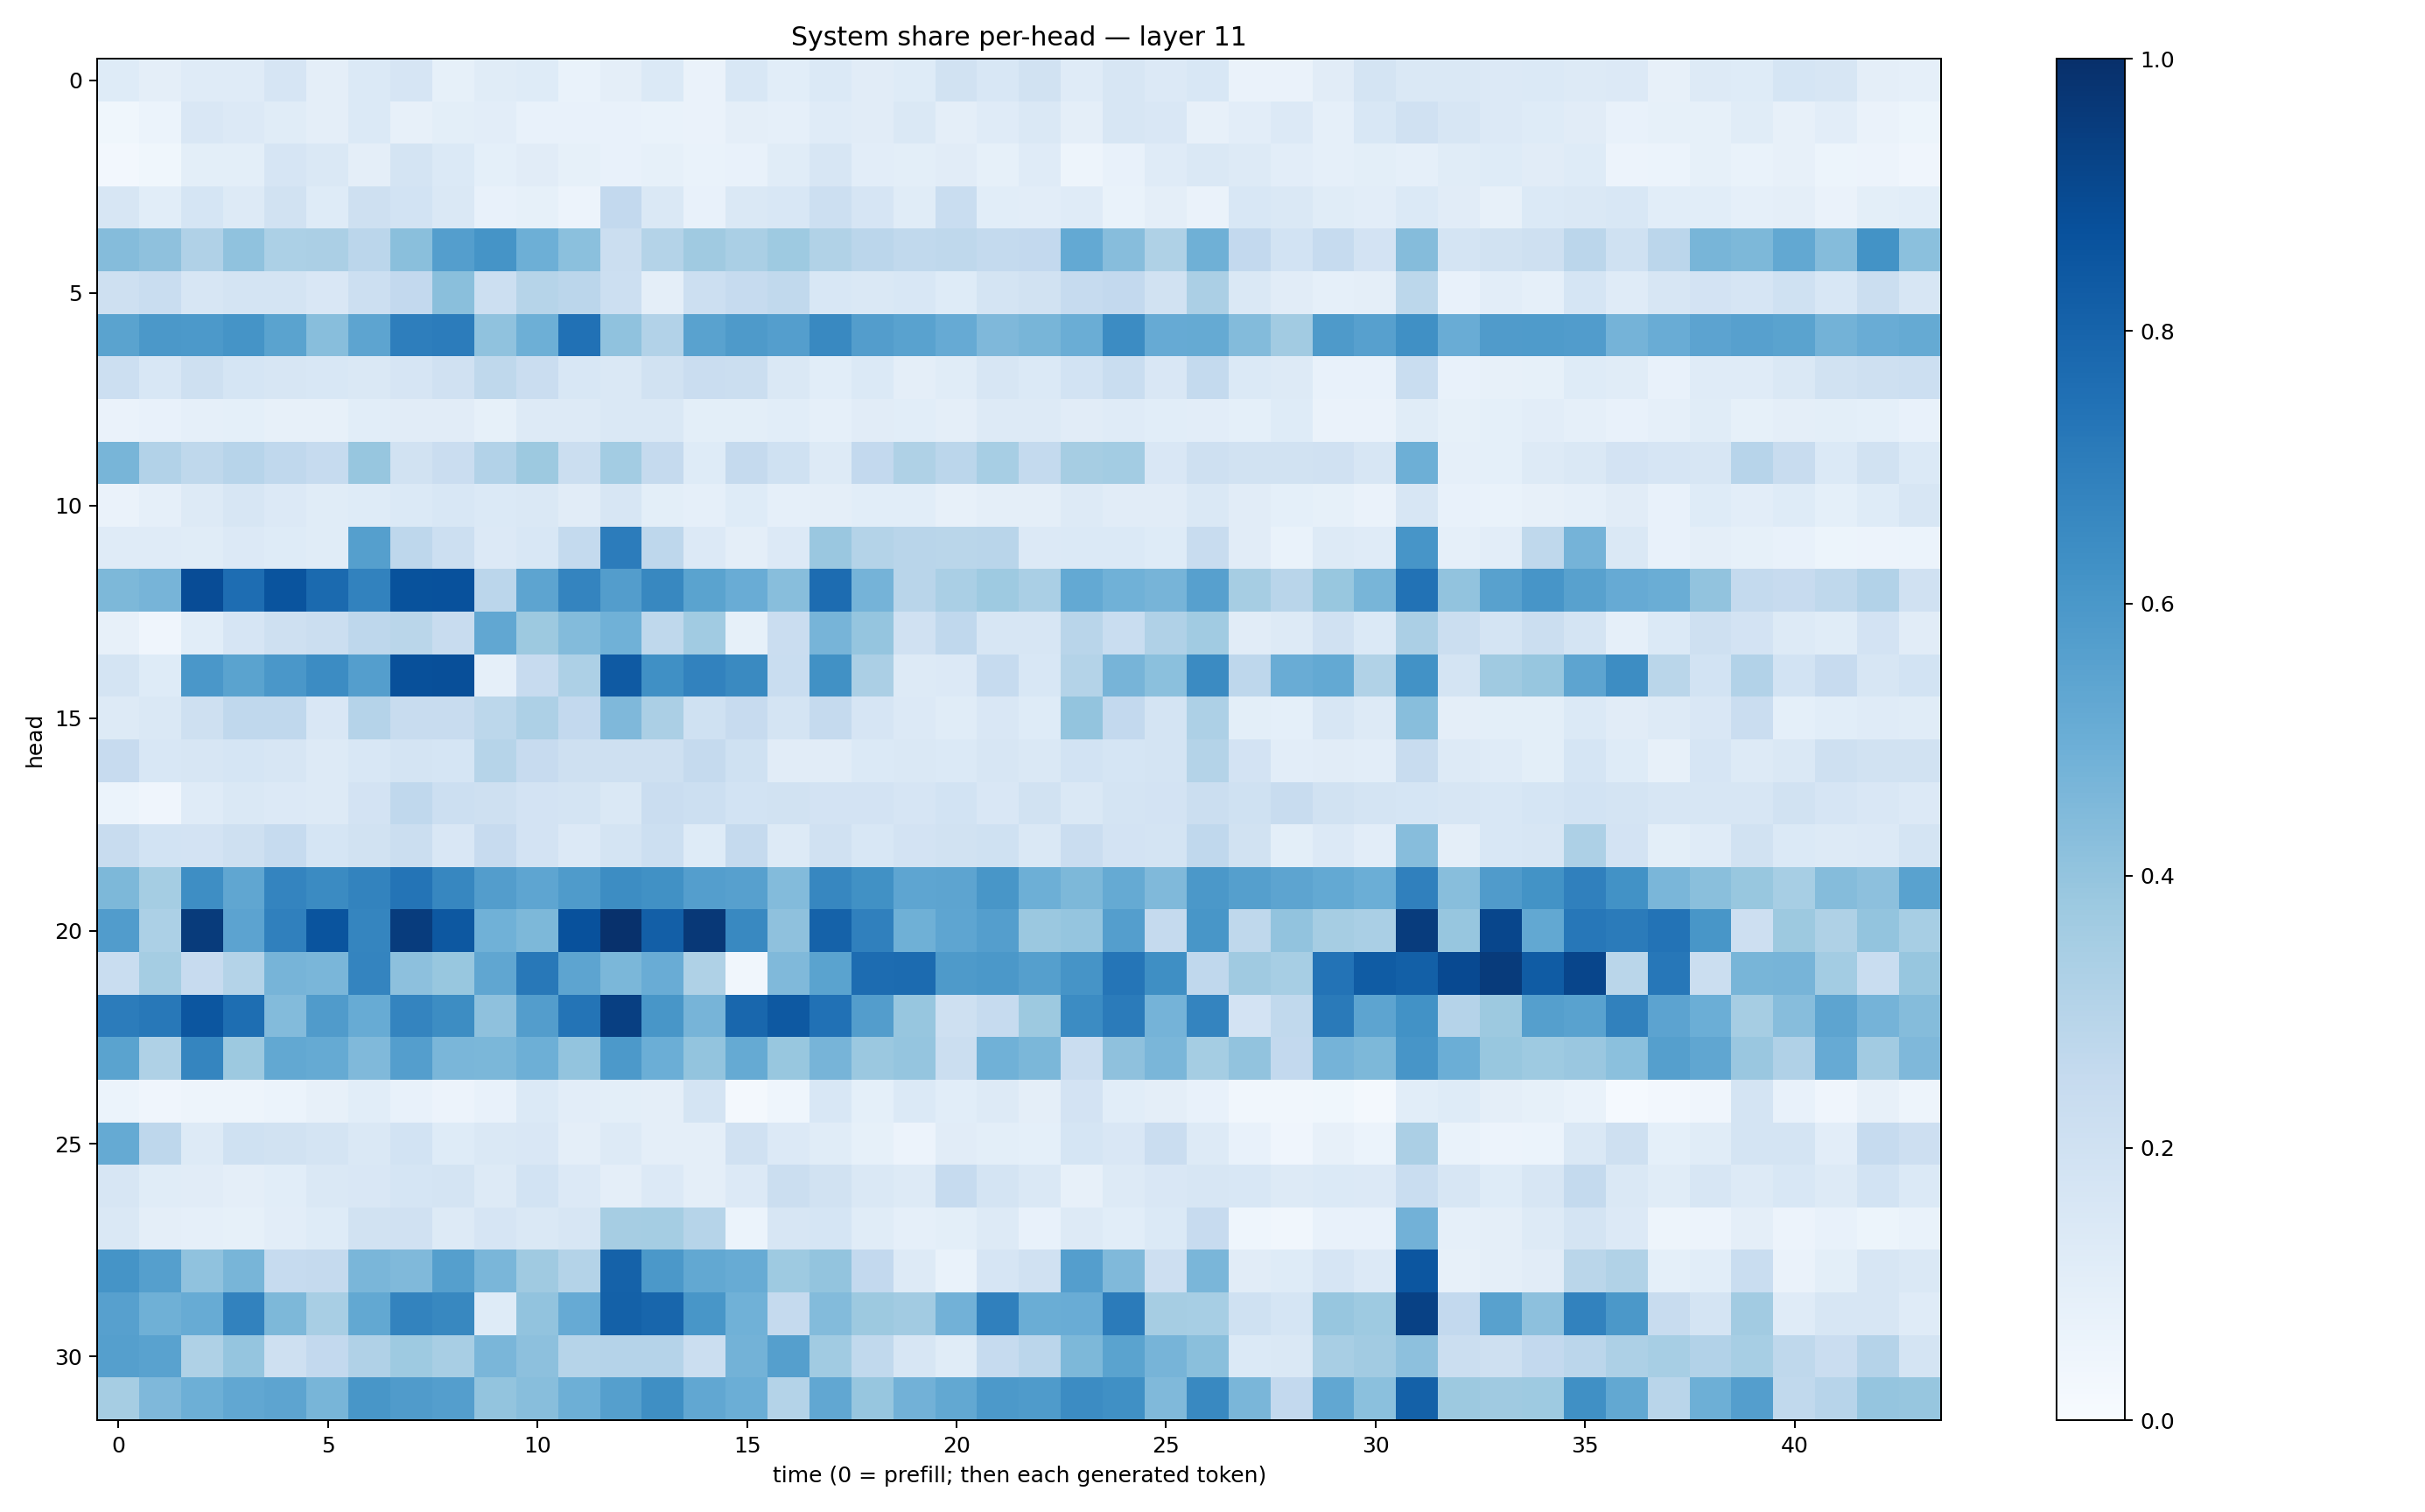

Source data for this figure (header and first rows):
0.124671794, 0.09578366, 0.11830447, 0.11820854, 0.16512558, 0.097531915, 0.13742054, 0.16540486, 0.084683225, 0.11418113, 0.12306962, 0.06926303, 0.0940621, 0.14058073, 0.065052174, 0.15251668, 0.10816664, 0.13981049, 0.11088606, 0.12205519, 0.18864492, 0.15473393, 0.18790898, 0.11867574
0.03877, 0.06208, 0.1502, 0.1341, 0.1133, 0.09394, 0.1376, 0.07871, 0.0983, 0.1048, 0.07446, 0.07452, 0.07636, 0.06858, 0.06506, 0.09443, 0.08726, 0.1186, 0.1099, 0.1442, 0.09734, 0.1208, 0.1419, 0.09449
0.02622, 0.03628, 0.1004, 0.09824, 0.1653, 0.1413, 0.09743, 0.1787, 0.1396, 0.0917, 0.1133, 0.08492, 0.07681, 0.08519, 0.06795, 0.07788, 0.1155, 0.16, 0.1037, 0.09924, 0.1103, 0.08391, 0.1205, 0.04813
0.1599, 0.1086, 0.1708, 0.1287, 0.1892, 0.1231, 0.2107, 0.1838, 0.1431, 0.07723, 0.08279, 0.05706, 0.2616, 0.1419, 0.07396, 0.1412, 0.1528, 0.2181, 0.1671, 0.117, 0.2312, 0.1079, 0.1054, 0.1209
0.4357, 0.4132, 0.3195, 0.4074, 0.3287, 0.3328, 0.2822, 0.4235, 0.5684, 0.6162, 0.4956, 0.4191, 0.2234, 0.3069, 0.3709, 0.3387, 0.3743, 0.3159, 0.2838, 0.263, 0.2712, 0.2576, 0.2581, 0.5196
0.2062, 0.2308, 0.1623, 0.1751, 0.1735, 0.1486, 0.2174, 0.258, 0.4247, 0.2181, 0.2975, 0.2834, 0.2183, 0.09626, 0.2177, 0.2462, 0.265, 0.1532, 0.1437, 0.1549, 0.1232, 0.1751, 0.1907, 0.247
0.5498, 0.5966, 0.591, 0.6159, 0.5502, 0.4285, 0.5413, 0.6971, 0.7056, 0.4064, 0.4952, 0.7494, 0.4092, 0.3121, 0.5515, 0.5867, 0.5689, 0.6563, 0.5723, 0.551, 0.5142, 0.4527, 0.4682, 0.5027
0.2162, 0.1547, 0.2095, 0.1717, 0.1578, 0.1558, 0.1448, 0.1657, 0.1958, 0.2719, 0.228, 0.154, 0.1453, 0.1945, 0.2303, 0.2253, 0.1437, 0.1065, 0.1383, 0.09679, 0.1168, 0.159, 0.137, 0.1846
0.06563, 0.07131, 0.08602, 0.09256, 0.08193, 0.08107, 0.1076, 0.1125, 0.1108, 0.08558, 0.1283, 0.1278, 0.1412, 0.1427, 0.09783, 0.101, 0.1058, 0.08681, 0.1117, 0.1071, 0.09594, 0.1291, 0.1292, 0.1125
0.4655, 0.3089, 0.2721, 0.2933, 0.2658, 0.2481, 0.3942, 0.1949, 0.2301, 0.3118, 0.3761, 0.2225, 0.3592, 0.2515, 0.1212, 0.2521, 0.1996, 0.1314, 0.2616, 0.3231, 0.2832, 0.3469, 0.2539, 0.349
0.06412, 0.08893, 0.1323, 0.1593, 0.1352, 0.1133, 0.1215, 0.1395, 0.1539, 0.1375, 0.1424, 0.1125, 0.1594, 0.1013, 0.08614, 0.1227, 0.08885, 0.0944, 0.1088, 0.1068, 0.08118, 0.09398, 0.09422, 0.1263
0.118, 0.1186, 0.114, 0.1344, 0.125, 0.1163, 0.5658, 0.2744, 0.2149, 0.1351, 0.1533, 0.2563, 0.7046, 0.276, 0.1342, 0.09615, 0.1352, 0.3841, 0.307, 0.291, 0.287, 0.2905, 0.1353, 0.1392
0.4543, 0.4719, 0.8895, 0.764, 0.8615, 0.7773, 0.6819, 0.871, 0.8729, 0.2844, 0.5407, 0.6755, 0.5718, 0.6602, 0.5487, 0.5074, 0.4289, 0.7674, 0.4735, 0.2908, 0.3397, 0.3715, 0.3392, 0.5196
0.07966, 0.03988, 0.1084, 0.1657, 0.2043, 0.2251, 0.2763, 0.289, 0.2402, 0.528, 0.3756, 0.44, 0.4862, 0.271, 0.3663, 0.08371, 0.2301, 0.4692, 0.3977, 0.1959, 0.2669, 0.1639, 0.1573, 0.2907
0.1772, 0.1211, 0.5993, 0.5497, 0.6007, 0.6453, 0.5698, 0.877, 0.8826, 0.08833, 0.2442, 0.3251, 0.8394, 0.6294, 0.6808, 0.6524, 0.2341, 0.6269, 0.3344, 0.1286, 0.133, 0.2464, 0.1547, 0.3065
0.132, 0.1437, 0.2078, 0.2678, 0.2659, 0.1506, 0.3031, 0.2419, 0.2389, 0.2777, 0.325, 0.2588, 0.4494, 0.3331, 0.2028, 0.2422, 0.1735, 0.2534, 0.1676, 0.1352, 0.1153, 0.152, 0.1211, 0.4023
0.2456, 0.1554, 0.1573, 0.1686, 0.1581, 0.1284, 0.156, 0.1754, 0.1714, 0.2999, 0.2428, 0.2107, 0.2074, 0.2096, 0.253, 0.203, 0.1128, 0.1104, 0.1387, 0.1425, 0.139, 0.1588, 0.148, 0.1874
0.0598, 0.04017, 0.1181, 0.1458, 0.1364, 0.1299, 0.1819, 0.2677, 0.2185, 0.2067, 0.1825, 0.178, 0.1456, 0.2284, 0.2181, 0.1867, 0.1901, 0.1806, 0.1829, 0.1655, 0.1853, 0.1519, 0.1906, 0.1438
0.2372, 0.1857, 0.1813, 0.2068, 0.2492, 0.1705, 0.1881, 0.2202, 0.1514, 0.2451, 0.181, 0.1337, 0.1741, 0.2168, 0.1232, 0.2508, 0.1319, 0.1969, 0.1529, 0.1807, 0.1946, 0.2023, 0.1481, 0.2272
0.4546, 0.3546, 0.6375, 0.5345, 0.6741, 0.6489, 0.6794, 0.738, 0.6649, 0.5706, 0.5376, 0.5853, 0.6412, 0.6262, 0.568, 0.562, 0.4409, 0.6674, 0.6252, 0.5361, 0.5403, 0.6027, 0.4941, 0.4554
0.5744, 0.3302, 0.9552, 0.5451, 0.6902, 0.8605, 0.6707, 0.9528, 0.845, 0.4858, 0.4565, 0.872, 0.9946, 0.8195, 0.9682, 0.6597, 0.4131, 0.807, 0.6886, 0.4912, 0.5361, 0.5666, 0.3821, 0.3967
0.2315, 0.3534, 0.243, 0.3063, 0.4717, 0.4631, 0.6726, 0.4141, 0.3869, 0.5337, 0.719, 0.5417, 0.4579, 0.5073, 0.3229, 0.03444, 0.4475, 0.5504, 0.7692, 0.7715, 0.5872, 0.5971, 0.5659, 0.6116
0.7039, 0.7218, 0.8517, 0.7588, 0.4387, 0.5809, 0.5084, 0.672, 0.6416, 0.4127, 0.5717, 0.7375, 0.9379, 0.6037, 0.4717, 0.7878, 0.8413, 0.749, 0.5715, 0.3909, 0.2039, 0.2484, 0.3765, 0.6483
0.5473, 0.3239, 0.6688, 0.3756, 0.5236, 0.5163, 0.4469, 0.5699, 0.4619, 0.4588, 0.4926, 0.3995, 0.5907, 0.4973, 0.3998, 0.5185, 0.3875, 0.4692, 0.379, 0.3979, 0.2247, 0.4846, 0.4604, 0.2285
0.06021, 0.04196, 0.0501, 0.04749, 0.06051, 0.07859, 0.1055, 0.07698, 0.05526, 0.07564, 0.1377, 0.1051, 0.0988, 0.09761, 0.1731, 0.01781, 0.04462, 0.1561, 0.09047, 0.1369, 0.1066, 0.131, 0.09642, 0.1814
0.5165, 0.2744, 0.1275, 0.2011, 0.1933, 0.1775, 0.146, 0.1873, 0.1247, 0.1425, 0.1493, 0.09498, 0.1301, 0.09587, 0.09436, 0.197, 0.1329, 0.1159, 0.0827, 0.05532, 0.1122, 0.09887, 0.09331, 0.1682
0.1572, 0.1147, 0.1108, 0.09686, 0.1092, 0.1453, 0.1497, 0.1717, 0.1784, 0.1251, 0.1837, 0.1362, 0.09578, 0.133, 0.09471, 0.1362, 0.2265, 0.1898, 0.1455, 0.132, 0.2494, 0.1795, 0.1434, 0.0797
0.1431, 0.09531, 0.08658, 0.08278, 0.1052, 0.1246, 0.1891, 0.1991, 0.1312, 0.1641, 0.1447, 0.1628, 0.3491, 0.3542, 0.3007, 0.06094, 0.1588, 0.1695, 0.1146, 0.08879, 0.09917, 0.1251, 0.07069, 0.1264
0.616, 0.5641, 0.409, 0.4659, 0.2499, 0.2506, 0.4647, 0.4478, 0.5658, 0.462, 0.3701, 0.3051, 0.8073, 0.5943, 0.5241, 0.5085, 0.3737, 0.4008, 0.2601, 0.1286, 0.06826, 0.1644, 0.1975, 0.5694
0.5597, 0.4906, 0.5079, 0.6809, 0.4544, 0.3421, 0.5238, 0.6775, 0.6636, 0.1235, 0.4039, 0.5119, 0.8108, 0.7901, 0.6016, 0.4858, 0.2503, 0.4411, 0.3779, 0.3596, 0.4833, 0.6888, 0.503, 0.5073
0.564, 0.5538, 0.3242, 0.3967, 0.2055, 0.2583, 0.3169, 0.3747, 0.3401, 0.4613, 0.4168, 0.3007, 0.3019, 0.3027, 0.2229, 0.4775, 0.5628, 0.3639, 0.2625, 0.1604, 0.1152, 0.2485, 0.2825, 0.4537
0.3491, 0.45, 0.4939, 0.5281, 0.5424, 0.4668, 0.6042, 0.5789, 0.5683, 0.4003, 0.4282, 0.4948, 0.5641, 0.6334, 0.5287, 0.4964, 0.3072, 0.5281, 0.3922, 0.4825, 0.5268, 0.5906, 0.5845, 0.6449
